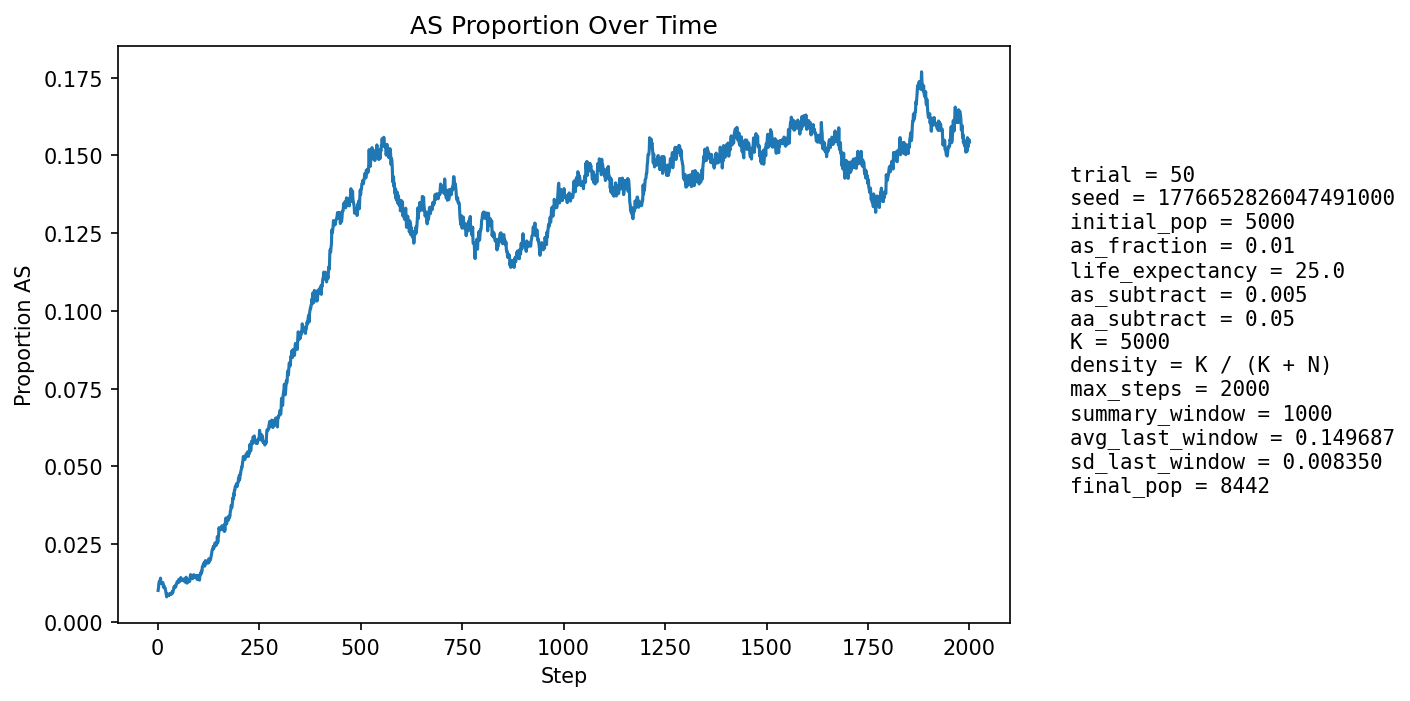

The data file committed next to this chart (first rows):
step, population_size, births, newborn_AA, newborn_AS, newborn_SS, prop_newborn_AA, prop_newborn_AS, prop_newborn_SS, prop_repro_AA, prop_repro_AS, prop_AS_population
1, 5358, 1295, 1284, 11, 0, 0.9915, 0.008494, 0.0, 0.9915, 0.008494, 0.01008
2, 5494, 1252, 1240, 12, 0, 0.9904, 0.009585, 0.0, 0.9904, 0.009641, 0.01092
3, 5622, 1237, 1222, 15, 0, 0.9879, 0.01213, 0.0, 0.9892, 0.01079, 0.01245
4, 5720, 1211, 1196, 15, 0, 0.9876, 0.01239, 0.0, 0.9864, 0.0136, 0.01294
5, 5882, 1272, 1258, 14, 0, 0.989, 0.01101, 0.0, 0.9864, 0.01357, 0.01275
6, 6041, 1309, 1290, 18, 1, 0.9855, 0.01375, 0.0007639, 0.987, 0.01299, 0.01324
7, 6198, 1337, 1313, 24, 0, 0.982, 0.01795, 0.0, 0.9868, 0.01321, 0.01404
8, 6344, 1353, 1343, 10, 0, 0.9926, 0.007391, 0.0, 0.9871, 0.01287, 0.0123
9, 6497, 1379, 1366, 13, 0, 0.9906, 0.009427, 0.0, 0.9879, 0.01215, 0.01231
10, 6651, 1406, 1388, 18, 0, 0.9872, 0.0128, 0.0, 0.9873, 0.01269, 0.01248
11, 6804, 1432, 1412, 20, 0, 0.986, 0.01397, 0.0, 0.9865, 0.01348, 0.01264
12, 6960, 1461, 1443, 18, 0, 0.9877, 0.01232, 0.0, 0.9875, 0.01246, 0.01264
13, 7083, 1460, 1443, 17, 0, 0.9884, 0.01164, 0.0, 0.988, 0.01203, 0.01257
14, 7197, 1469, 1460, 9, 0, 0.9939, 0.006127, 0.0, 0.9876, 0.0124, 0.01112
15, 7304, 1482, 1467, 15, 0, 0.9899, 0.01012, 0.0, 0.9876, 0.01244, 0.01123
16, 7410, 1502, 1486, 16, 0, 0.9893, 0.01065, 0.0, 0.9876, 0.01245, 0.01147
17, 7500, 1512, 1499, 13, 0, 0.9914, 0.008598, 0.0, 0.9872, 0.01279, 0.0108
18, 7584, 1521, 1504, 17, 0, 0.9888, 0.01118, 0.0, 0.9884, 0.01157, 0.01094
19, 7662, 1529, 1515, 14, 0, 0.9908, 0.009156, 0.0, 0.9891, 0.01091, 0.01044
20, 7733, 1538, 1527, 10, 1, 0.9928, 0.006502, 0.0006502, 0.9892, 0.01079, 0.009569
21, 7798, 1545, 1538, 7, 0, 0.9955, 0.004531, 0.0, 0.9901, 0.009914, 0.008592
22, 7857, 1551, 1544, 7, 0, 0.9955, 0.004513, 0.0, 0.9899, 0.01008, 0.008018
23, 7911, 1556, 1544, 12, 0, 0.9923, 0.007712, 0.0, 0.9903, 0.009748, 0.008216
24, 7961, 1560, 1543, 17, 0, 0.9891, 0.0109, 0.0, 0.9906, 0.009432, 0.008918
25, 8006, 1566, 1553, 13, 0, 0.9917, 0.008301, 0.0, 0.9911, 0.008869, 0.008619
26, 8046, 1570, 1557, 13, 0, 0.9917, 0.00828, 0.0, 0.9919, 0.008078, 0.008451
27, 8085, 1575, 1563, 12, 0, 0.9924, 0.007619, 0.0, 0.9922, 0.007786, 0.008534
28, 8117, 1579, 1564, 15, 0, 0.9905, 0.0095, 0.0, 0.991, 0.008955, 0.00887
29, 8144, 1581, 1570, 11, 0, 0.993, 0.006958, 0.0, 0.9911, 0.00892, 0.008595
30, 8169, 1583, 1570, 13, 0, 0.9918, 0.008212, 0.0, 0.9911, 0.00889, 0.008691
31, 8193, 1586, 1569, 17, 0, 0.9893, 0.01072, 0.0, 0.9911, 0.008856, 0.009154
32, 8211, 1588, 1572, 16, 0, 0.9899, 0.01008, 0.0, 0.9909, 0.009069, 0.009134
33, 8228, 1589, 1575, 14, 0, 0.9912, 0.008811, 0.0, 0.9914, 0.008576, 0.009115
34, 8244, 1590, 1579, 11, 0, 0.9931, 0.006918, 0.0, 0.9914, 0.008559, 0.008855
35, 8255, 1592, 1575, 17, 0, 0.9893, 0.01068, 0.0, 0.9908, 0.009248, 0.009207
36, 8270, 1594, 1576, 18, 0, 0.9887, 0.01129, 0.0, 0.9908, 0.009231, 0.009674
37, 8284, 1595, 1583, 12, 0, 0.9925, 0.007524, 0.0, 0.9908, 0.009216, 0.009295
38, 8293, 1595, 1576, 19, 0, 0.9881, 0.01191, 0.0, 0.9908, 0.009202, 0.01001
39, 8302, 1596, 1576, 20, 0, 0.9875, 0.01253, 0.0, 0.9903, 0.009663, 0.01024
40, 8309, 1596, 1571, 25, 0, 0.9843, 0.01566, 0.0, 0.9903, 0.009654, 0.01119
41, 8316, 1597, 1580, 17, 0, 0.9894, 0.01064, 0.0, 0.9908, 0.009174, 0.01106
42, 8322, 1598, 1578, 20, 0, 0.9875, 0.01252, 0.0, 0.9899, 0.0101, 0.01142
43, 8328, 1600, 1580, 20, 0, 0.9875, 0.0125, 0.0, 0.9894, 0.01056, 0.01153
44, 8333, 1599, 1585, 14, 0, 0.9912, 0.008755, 0.0, 0.9887, 0.01126, 0.01116
45, 8337, 1600, 1581, 19, 0, 0.9881, 0.01188, 0.0, 0.9885, 0.01149, 0.01151
46, 8340, 1600, 1575, 25, 0, 0.9844, 0.01562, 0.0, 0.988, 0.01195, 0.01223
47, 8344, 1601, 1579, 22, 0, 0.9863, 0.01374, 0.0, 0.9878, 0.01218, 0.01234
48, 8348, 1601, 1577, 24, 0, 0.985, 0.01499, 0.0, 0.9883, 0.0117, 0.01294
49, 8348, 1601, 1579, 22, 0, 0.9863, 0.01374, 0.0, 0.9881, 0.01193, 0.01294
50, 8350, 1601, 1583, 18, 0, 0.9888, 0.01124, 0.0, 0.9876, 0.0124, 0.01257
51, 8352, 1601, 1582, 19, 0, 0.9881, 0.01187, 0.0, 0.9874, 0.01263, 0.01257
52, 8353, 1602, 1572, 29, 1, 0.9813, 0.0181, 0.0006242, 0.9871, 0.01286, 0.01365
53, 8359, 1602, 1580, 22, 0, 0.9863, 0.01373, 0.0, 0.9867, 0.01332, 0.01352
54, 8362, 1602, 1586, 16, 0, 0.99, 0.009988, 0.0, 0.9869, 0.01308, 0.01304
55, 8363, 1602, 1578, 24, 0, 0.985, 0.01498, 0.0, 0.9867, 0.01331, 0.01363
56, 8367, 1603, 1585, 18, 0, 0.9888, 0.01123, 0.0, 0.9855, 0.01448, 0.01315
57, 8368, 1603, 1575, 28, 0, 0.9825, 0.01747, 0.0, 0.9853, 0.0147, 0.01422
58, 8367, 1603, 1585, 18, 0, 0.9888, 0.01123, 0.0, 0.9862, 0.01377, 0.01339
59, 8366, 1602, 1581, 20, 1, 0.9869, 0.01248, 0.0006242, 0.986, 0.01401, 0.01339
60, 8365, 1603, 1579, 23, 1, 0.985, 0.01435, 0.0006238, 0.9867, 0.0133, 0.01363
... 1,940 more rows
